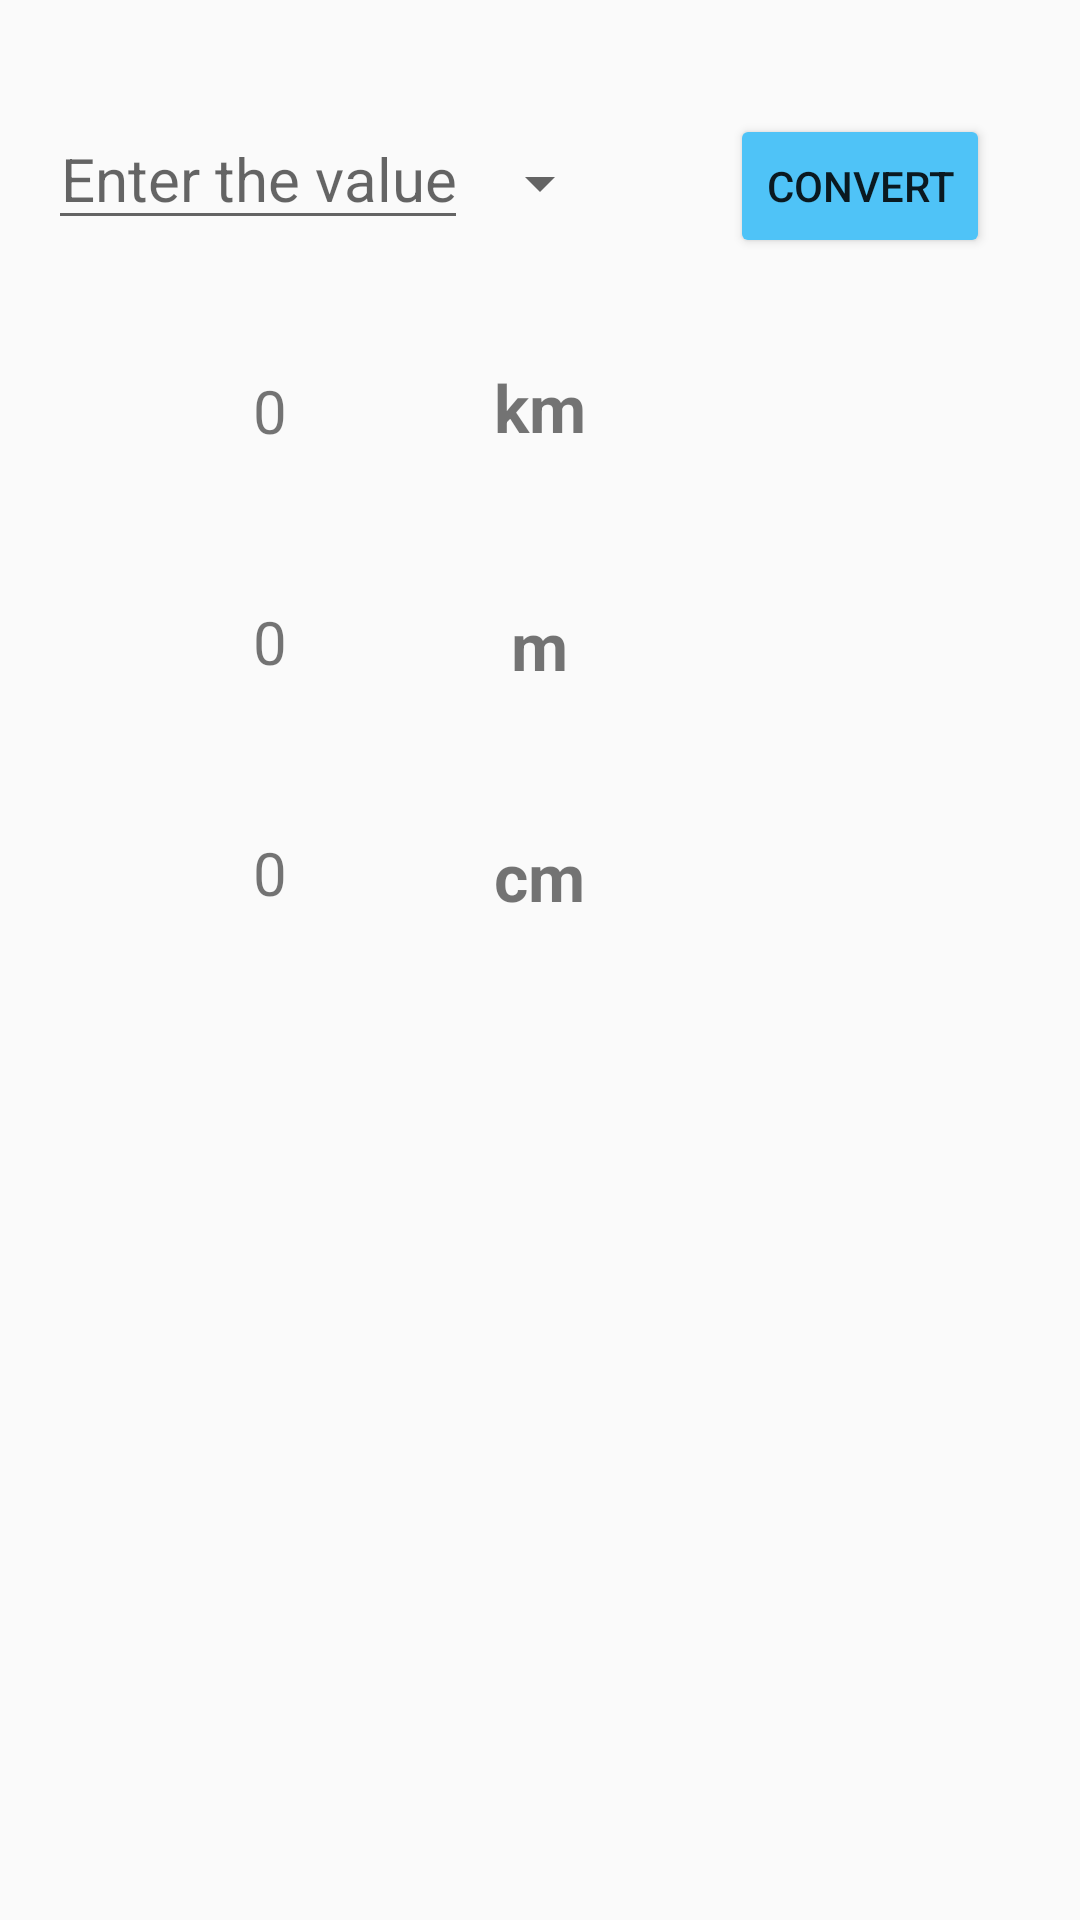

Write the Android layout XML for this screen, with the resource values it uses.
<!-- AndroidManifest.xml: application theme AppTheme -->
<!-- res/layout/activity_length.xml -->
<?xml version="1.0" encoding="utf-8"?>
<ScrollView
    xmlns:android="http://schemas.android.com/apk/res/android"
    xmlns:tools="http://schemas.android.com/tools"
    tools:context="com.example.sayan.android_project.lengthActivity"
    android:layout_width="match_parent"
    android:layout_height="match_parent"
    android:fillViewport="false">
    <RelativeLayout
        android:layout_width="match_parent"
        android:layout_height="match_parent"
        android:layout_marginBottom="20dp"
        android:layout_marginTop="20dp">
        <EditText
            android:layout_alignParentLeft="true"
            android:id="@+id/lengthValue"
            android:gravity="center"
            android:layout_width="wrap_content"
            android:layout_height="wrap_content"
            android:textSize="20dp"
            android:hint="Enter the value"
            android:textAllCaps="true"
            android:inputType="numberDecimal"
            android:layout_marginLeft="16dp"
            android:layout_marginTop="16dp"
            android:layout_marginBottom="16dp"
            android:maxLength="6"
            android:clickable="true"/>
        <Spinner
            android:id="@+id/dropDown"
            android:layout_width="wrap_content"
            android:layout_height="50dp"
            android:layout_alignTop="@id/lengthValue"
            android:layout_toRightOf="@id/lengthValue">
        </Spinner>
        <TextView
            android:layout_width="wrap_content"
            android:layout_height="wrap_content"
            android:id="@+id/km"
            android:text="0"
            android:textSize="20dp"
            android:padding="25sp"
            android:maxLength="8"
            android:layout_above="@+id/m"
            android:layout_alignLeft="@+id/cm"
            android:layout_alignStart="@+id/cm"
            android:lines="1"/>
        <TextView
            android:layout_width="wrap_content"
            android:layout_height="wrap_content"
            android:id="@+id/m"
            android:text="0"
            android:textSize="20dp"
            android:padding="25sp"
            android:maxLength="8"
            android:lines="1"
            android:layout_below="@+id/kmUnit"
            android:layout_alignLeft="@+id/cm"
            android:layout_alignStart="@+id/cm" />
        <TextView
            android:layout_width="wrap_content"
            android:layout_height="wrap_content"
            android:id="@+id/cm"
            android:text="0"
            android:textSize="20dp"
            android:lines="1"
            android:maxLength="8"
            android:padding="25sp"
            android:layout_below="@+id/m"
            android:layout_toLeftOf="@+id/kmUnit"
            android:layout_toStartOf="@+id/kmUnit"
            android:layout_marginRight="19dp"
            android:layout_marginEnd="19dp" />
        <View
            android:layout_width="50dp"
            android:layout_height="match_parent"
            android:background="@android:color/black" />
        <TextView
            android:layout_width="wrap_content"
            android:layout_height="wrap_content"
            android:id="@+id/kmUnit"
            android:text="km"
            android:textStyle="bold"
            android:textSize="22dp"
            android:padding="25sp"
            android:layout_below="@id/lengthValue"
            android:layout_centerHorizontal="true" />
        <TextView
            android:layout_width="wrap_content"
            android:layout_height="wrap_content"
            android:id="@+id/mUnit"
            android:text="m"
            android:textStyle="bold"
            android:textSize="22dp"
            android:padding="25sp"
            android:layout_alignTop="@id/m"
            android:layout_centerHorizontal="true" />
        <TextView
            android:layout_width="wrap_content"
            android:layout_height="wrap_content"
            android:id="@+id/cmUnit"
            android:text="cm"
            android:textStyle="bold"
            android:textSize="22dp"
            android:padding="25sp"
            android:layout_below="@+id/m"
            android:layout_toRightOf="@+id/cm"
            android:layout_toEndOf="@+id/cm" />

        <Button
            style="?android:attr/buttonStyleSmall"
            android:layout_width="wrap_content"
            android:layout_height="wrap_content"
            android:text="Convert"
            android:id="@+id/convert"
            android:onClick="convert"
            android:layout_marginLeft="23dp"
            android:layout_marginStart="23dp"
            android:layout_alignBottom="@+id/dropDown"
            android:layout_toRightOf="@+id/kmUnit"
            android:layout_toEndOf="@+id/kmUnit" />
    </RelativeLayout>
</ScrollView>
<!-- resources referenced by this layout -->
<resources>
  <style name="AppTheme" parent="Theme.AppCompat.Light">
      
      <item name="colorPrimary">#039BE5</item>
      
      <item name="colorButtonNormal">#4FC3F7</item>
  </style>
</resources>
